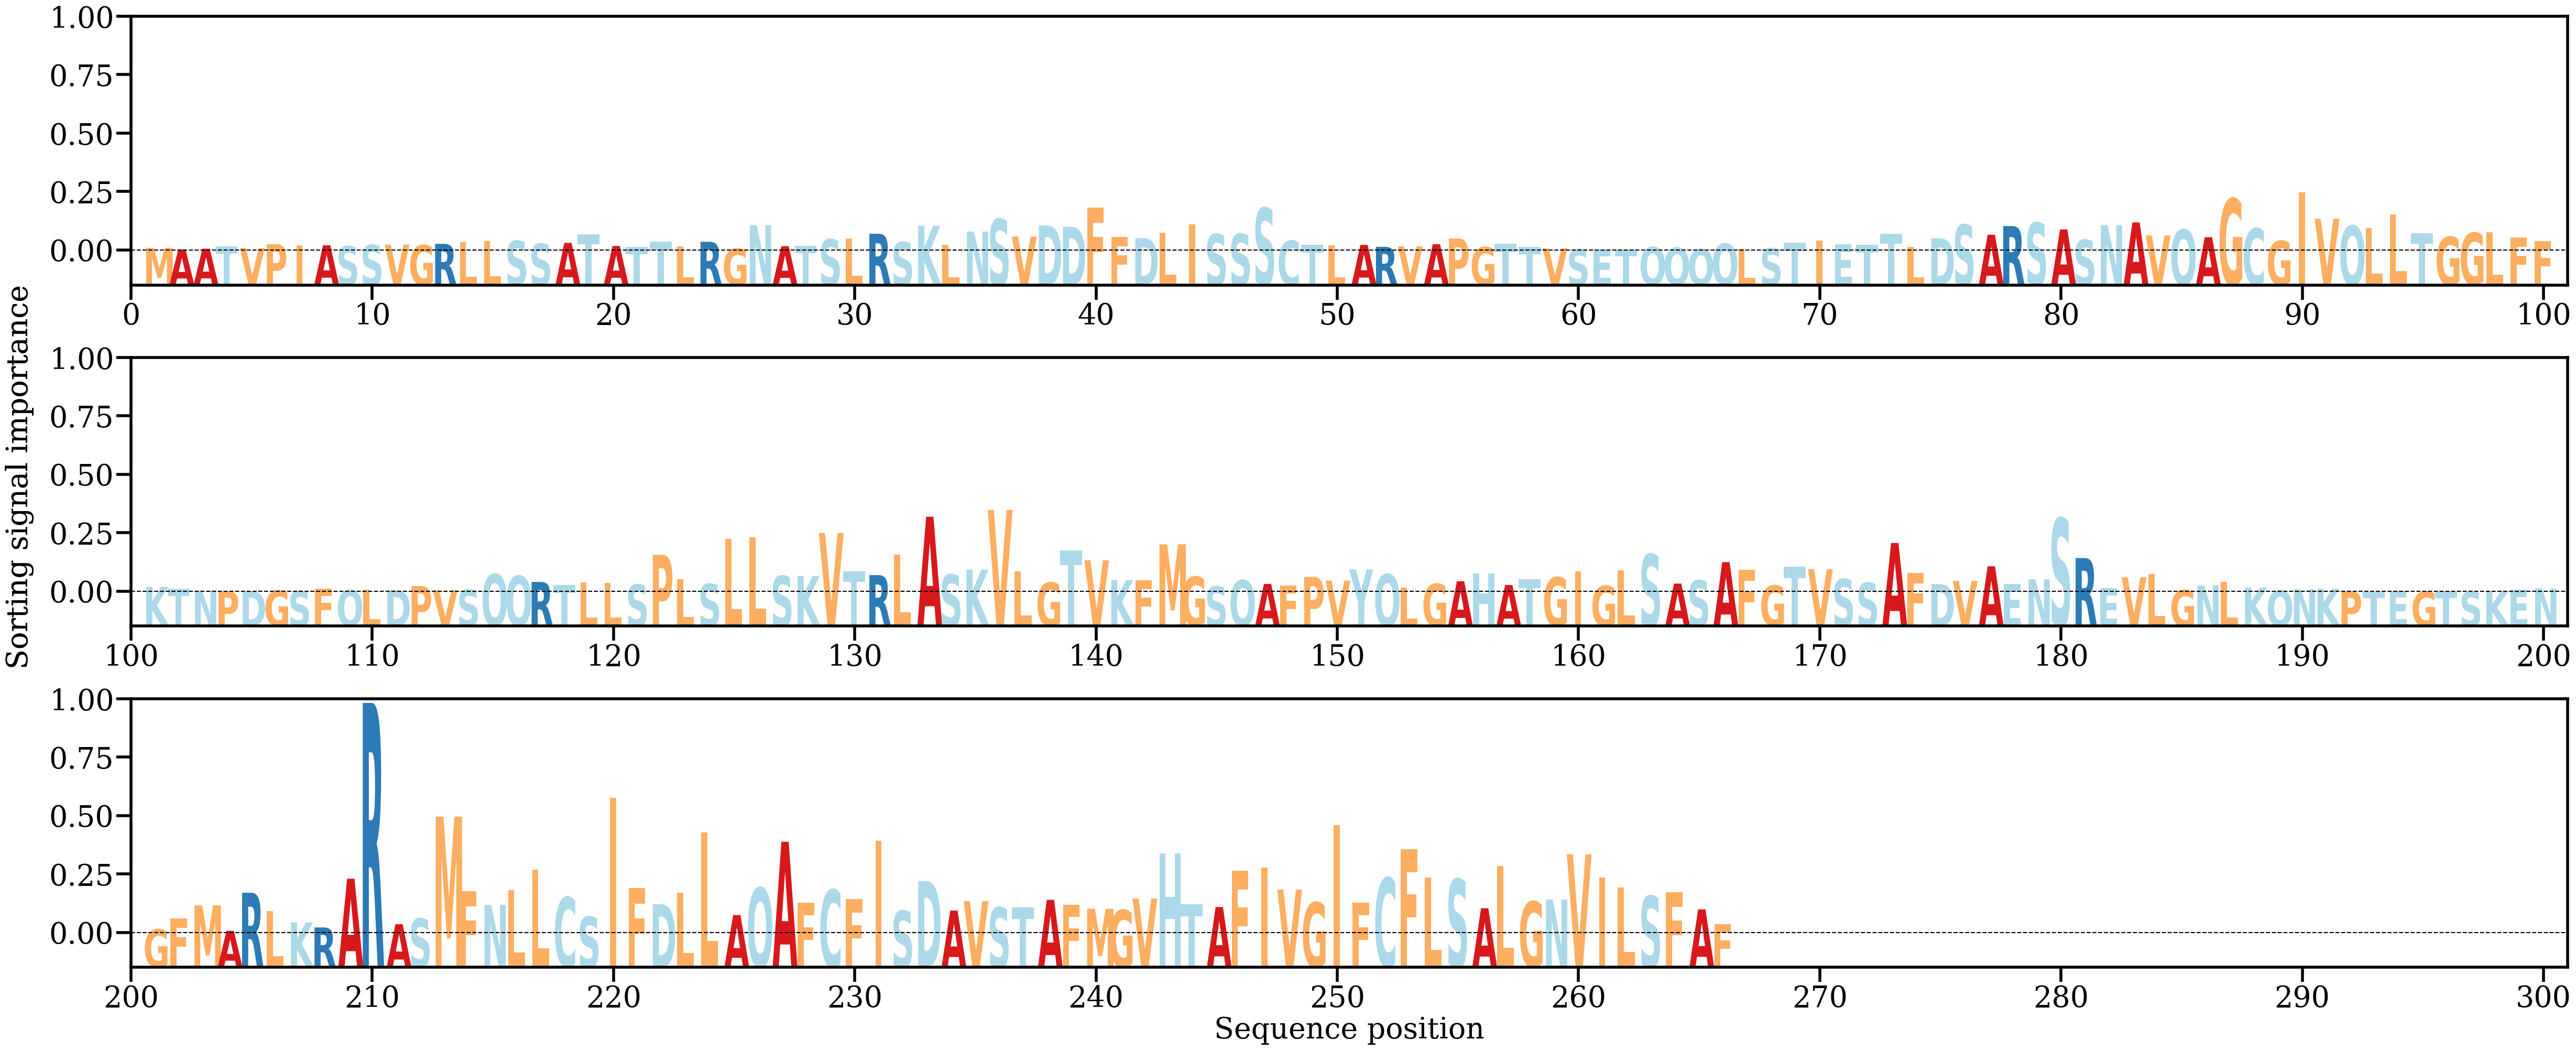

The file beside this chart, header and first rows:
AA, Alpha
M, [0.00056076]
A, [0.00028819]
A, [0.00042258]
T, [0.00083253]
V, [0.00051958]
P, [0.00117895]
I, [0.00096479]
A, [0.00099228]
S, [0.00083968]
S, [0.00103328]
V, [0.00110494]
G, [0.00101477]
R, [0.00123052]
L, [0.00152654]
L, [0.00166911]
S, [0.00172426]
S, [0.00125389]
A, [0.00139304]
T, [0.00282126]
A, [0.00086513]
T, [0.00073886]
T, [0.0015855]
L, [0.00078913]
R, [0.00157471]
G, [0.00041899]
N, [0.00434198]
A, [0.00084341]
T, [0.00092808]
S, [0.00199393]
L, [0.00211755]
R, [0.00291518]
S, [0.0015285]
K, [0.00426053]
L, [0.00110391]
N, [0.00328798]
S, [0.00537964]
V, [0.00244271]
D, [0.00430572]
D, [0.0040912]
F, [0.00727807]
F, [0.00238754]
D, [0.00219717]
L, [0.00308393]
I, [0.00448519]
S, [0.00285861]
S, [0.00290628]
S, [0.00724165]
C, [0.00175475]
T, [0.00110579]
L, [0.00098181]
A, [0.00105782]
R, [0.00073729]
V, [0.00081149]
A, [0.00117231]
P, [0.00212089]
G, [0.00068495]
T, [0.00120631]
T, [0.00074335]
V, [0.00048201]
S, [0.00029193]
... 206 more rows
